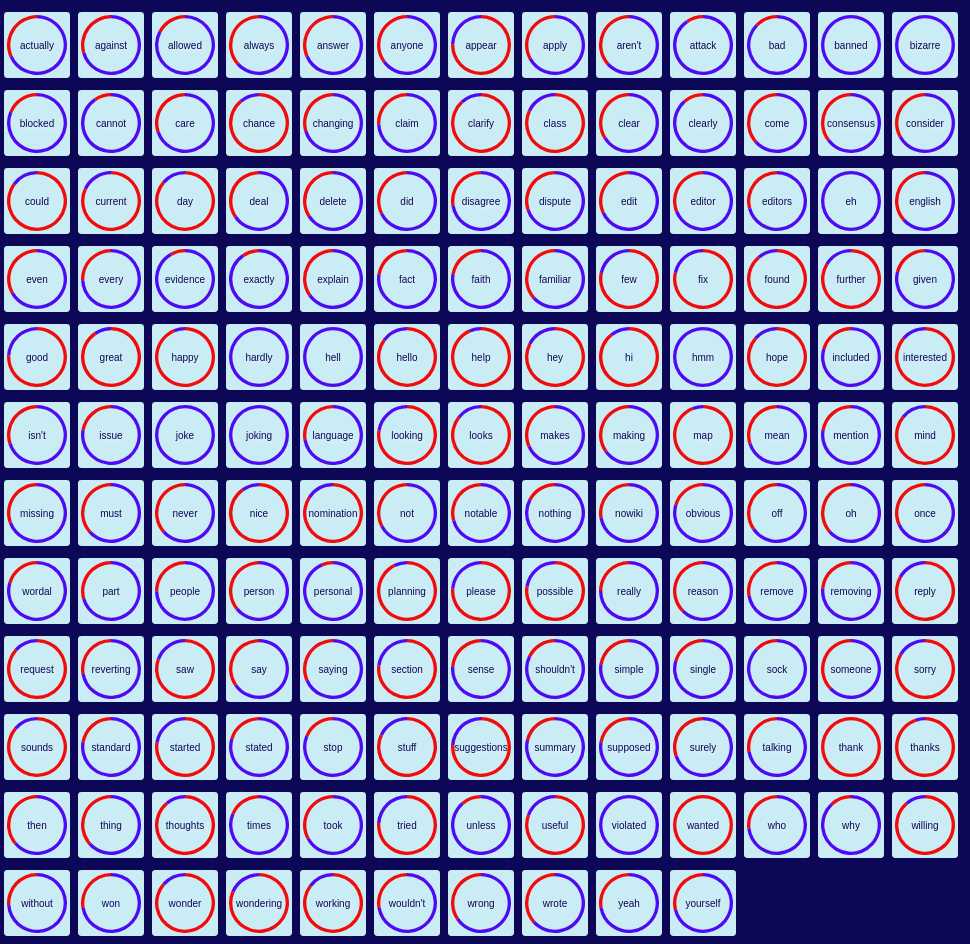
D3 v3 page, settled after 480 driven frames (8 s of simulated time); the page loaded 1 data file(s).


// ── script.js
//parameters
let w = innerWidth;
let h = innerHeight;
let color = d3.scale.ordinal().range(["rgb(243, 10, 10)", "rgb(80, 10, 243)"]);

//creation of pie with quotient value
let pie = d3.layout.pie()
  .value(function (d) { return d.quotient; })

//creation of arc by inner and outer radius
let arc = d3.svg.arc()
  .innerRadius(30 / 1.125)
  .outerRadius(30);

let L_arc = d3.svg.arc()
  .innerRadius(30 / 1.5).outerRadius(30);

// data in the form of csv with 3 variables(word(string), context(string), qotuient(float))
d3.csv("words.csv", function (corpus) {
  let col = "word,context,quotient\n" + corpus;
  let data = d3.csv.parse(col);
  data.forEach(function (d) {
    d.quotient = +d.quotient;
  });

  // creattion of W for entering the words in the pie
  let W = d3.nest()
    .key(function (d) { return d.word; })
    .entries(corpus);

  // creation of svg
  let svg = d3.select("body")
    .data(W)
    .enter()
    .append("div")
    .attr("width", w)
    .attr("height", h)
    .style("display", "inline-block")
    .append("svg")
    .attr("width", 60)
    .attr("height", 60)
    .append("g")
    .attr("transform", "translate(" + 30 + "," + 30 + ")");

  // adding words according to th W which definded before
  svg.append("text")
    .style("fill", "rgb(12, 8, 87)")
    .attr("dy", ".35em")
    .attr("text-anchor", "middle")
    .text(function (d) { return d.key; });

  // creation of g
  let g = svg.selectAll("g")
    .data(function (d) { return pie(d.values); })
    .enter().append("g");

  // Add color based on context, tooltip and hover effect to the arcs
  g.append("path")
    .attr("d", arc)
    .style("fill", function (d) { return color(d.data.context); })

    .on('mouseover', function (d) {
      d3.select(this).transition()
        .duration('50')
        .attr('opacity', '.65')
        .attr('d', L_arc)
    })
    .on('mouseout', function (d, i) {
      d3.select(this).transition()
        .duration('50')
        .attr('opacity', '1')
        .attr('d', arc);
    })

    .append("title")
    .text(function (d) { return d.data.context + ": " + d.data.quotient; });

});


### data: words.csv
word, context, quotient
able, polite, 1.749
able, impolite, 0.3502
actually, polite, 0.6149
actually, impolite, 1.334
against, polite, 0.5739
against, impolite, 1.37
allowed, polite, 0.3311
allowed, impolite, 1.581
always, polite, 0.7174
always, impolite, 1.245
answer, polite, 0.6149
answer, impolite, 1.334
anyone, polite, 0.6848
anyone, impolite, 1.274
appear, polite, 1.565
appear, impolite, 0.5094
apply, polite, 0.6457
apply, impolite, 1.308
aren't, polite, 0.7174
aren't, impolite, 1.245
attack, polite, 0.1794
attack, impolite, 1.712
bad, polite, 0.2391
bad, impolite, 1.66
banned, polite, 0
banned, impolite, 1.868
bizarre, polite, 0
bizarre, impolite, 1.868
blocked, polite, 0.3587
blocked, impolite, 1.557
cannot, polite, 0.1794
cannot, impolite, 1.712
care, polite, 0.587
care, impolite, 1.358
chance, polite, 1.883
chance, impolite, 0.2335
changing, polite, 0.5739
changing, impolite, 1.37
claim, polite, 0.4967
claim, impolite, 1.437
clarify, polite, 1.865
clarify, impolite, 0.2491
class, polite, 1.722
class, impolite, 0.3736
clear, polite, 0.6622
clear, impolite, 1.293
clearly, polite, 0.2152
clearly, impolite, 1.681
come, polite, 0.7174
come, impolite, 1.245
consensus, polite, 0.6918
consensus, impolite, 1.267
consider, polite, 0.6457
consider, impolite, 1.308
could, polite, 1.789
could, impolite, 0.3153
current, polite, 1.722
current, impolite, 0.3736
day, polite, 1.821
day, impolite, 0.2874
... 248 more rows